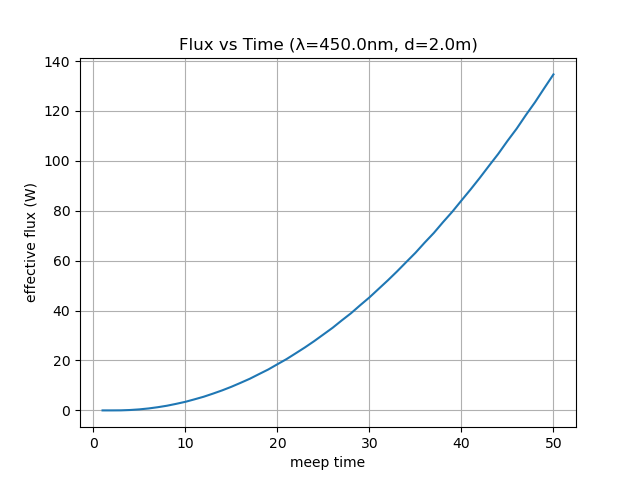

The table this chart was drawn from, first rows:
time, flux
1.0, 1.8109635012295421e-40
2.0, 9.100566434843625e-07
3.0, 0.02339
4.0, 0.1591
5.0, 0.4099
6.0, 0.7819
7.0, 1.278
8.0, 1.872
9.0, 2.624
10.0, 3.438
11.0, 4.441
12.0, 5.487
13.0, 6.721
14.0, 8.024
15.0, 9.463
16.0, 11.05
17.0, 12.68
18.0, 14.54
19.0, 16.38
20.0, 18.49
21.0, 20.57
22.0, 22.9
23.0, 25.25
24.0, 27.76
25.0, 30.43
26.0, 33.1
27.0, 36.07
28.0, 38.93
29.0, 42.15
30.0, 45.26
31.0, 48.69
32.0, 52.1
33.0, 55.67
34.0, 59.42
35.0, 63.13
36.0, 67.21
37.0, 71.1
38.0, 75.43
39.0, 79.57
40.0, 84.09
41.0, 88.56
42.0, 93.2
43.0, 98.03
44.0, 102.8
45.0, 108
46.0, 112.9
47.0, 118.3
48.0, 123.5
49.0, 129.1
50.0, 134.6
